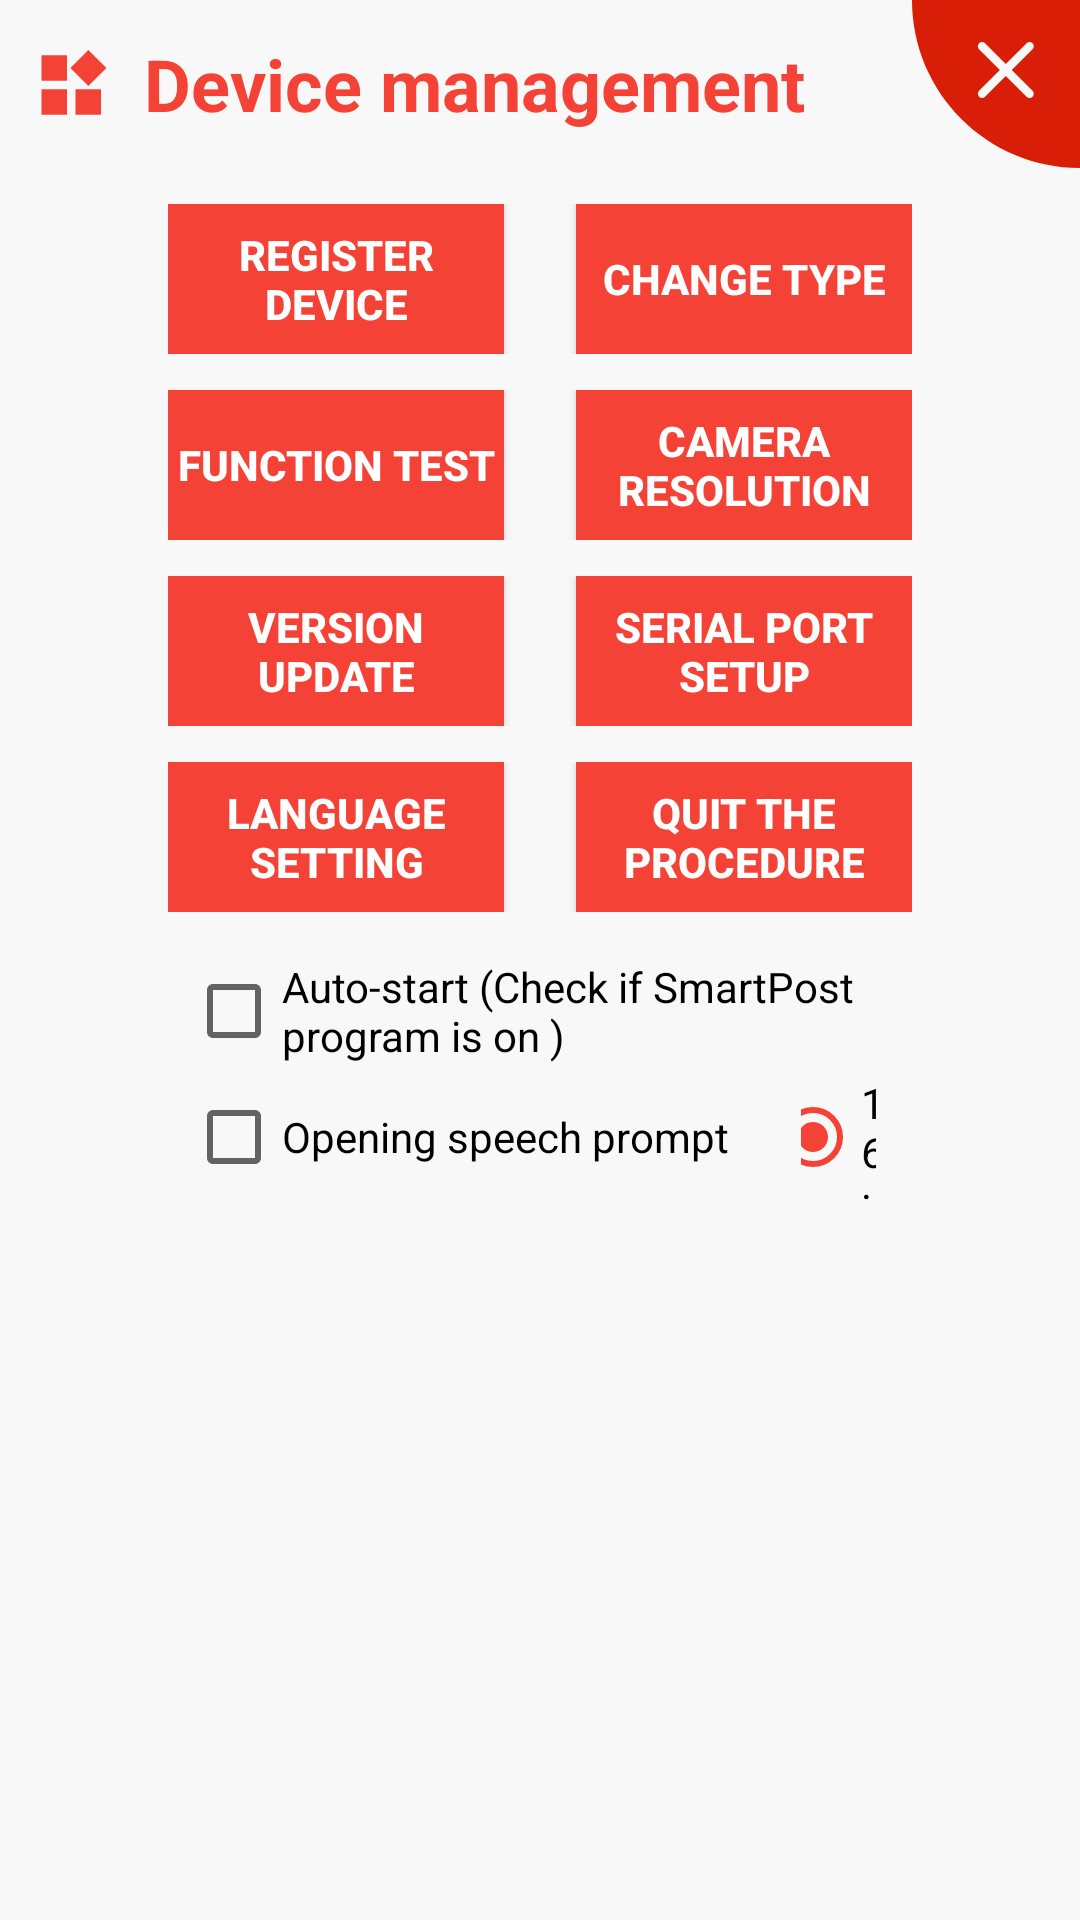

Here is an Android app screen rendered from its layout file. Give the layout XML and the strings, colors and styles it references.
<!-- AndroidManifest.xml: application theme AppTheme -->
<!-- res/layout/dialog_system_set.xml -->
<?xml version="1.0" encoding="utf-8"?>
<LinearLayout xmlns:android="http://schemas.android.com/apk/res/android"
    android:layout_width="match_parent"
    android:layout_height="match_parent"
    android:background="#f8f8f8"
    xmlns:app="http://schemas.android.com/apk/res-auto"
    xmlns:tools="http://schemas.android.com/tools"
    android:orientation="vertical">

    <View
        android:layout_width="0dp"
        android:layout_height="0dp"
        android:focusableInTouchMode="true" />

    <LinearLayout
        android:layout_width="match_parent"
        android:layout_height="wrap_content"
        android:gravity="center"
        android:orientation="horizontal"
        android:paddingLeft="12dp">

        <ImageView
            android:id="@+id/iv_title"
            android:layout_width="wrap_content"
            android:layout_height="wrap_content"
            android:src="@drawable/ic_titile" />

        <TextView
            android:id="@+id/tv_title"
            android:layout_width="0dp"
            android:layout_height="wrap_content"
            android:layout_weight="1"
            android:paddingLeft="12dp"
            android:text="@string/dialog_item_dev_administration"
            android:textColor="@color/md_red_500"
            android:textSize="24sp"
            android:textStyle="bold" />

        <ImageView
            android:id="@+id/iv_close"
            android:layout_width="wrap_content"
            android:layout_height="wrap_content"
            android:src="@drawable/ic_close" />

    </LinearLayout>

    <ScrollView
        android:layout_width="match_parent"
        android:layout_height="0dp"
        android:layout_weight="1">

        <LinearLayout
            android:layout_width="match_parent"
            android:layout_height="0dp"
            android:layout_weight="1"
            android:gravity="center"
            android:orientation="vertical"
            android:paddingLeft="56dp"
            android:paddingRight="56dp">

            <LinearLayout
                android:layout_width="match_parent"
                android:layout_height="wrap_content"
                android:layout_marginTop="12dp"
                android:gravity="center"
                android:orientation="horizontal">

                <Button
                    android:id="@+id/bt_register"
                    android:layout_width="0dp"
                    android:layout_height="50dp"
                    android:layout_weight="1"
                    android:text="@string/dialog_item_dev_register"
                    android:textColor="@android:color/white"
                    android:textStyle="bold"
                    android:background="@drawable/bt_bg"/>

                <View
                    android:layout_width="24dp"
                    android:layout_height="0dp" />

                <Button
                    android:id="@+id/bt_dev_updata"
                    android:layout_width="0dp"
                    android:layout_height="50dp"
                    android:layout_weight="1"
                    android:text="@string/dialog_item_dev_updata"
                    android:textColor="@android:color/white"
                    android:textStyle="bold"
                    android:background="@drawable/bt_bg"/>


            </LinearLayout>

            <LinearLayout
                android:layout_width="match_parent"
                android:layout_height="wrap_content"
                android:layout_marginTop="12dp"
                android:gravity="center"
                android:orientation="horizontal">

                <Button
                    android:id="@+id/bt_test"
                    android:layout_width="0dp"
                    android:layout_height="50dp"
                    android:layout_weight="1"
                    android:text="@string/test"
                    android:textColor="@android:color/white"
                    android:textStyle="bold"
                    android:background="@drawable/bt_bg"/>

                <View
                    android:layout_width="24dp"
                    android:layout_height="0dp" />

                <Button
                    android:id="@+id/bt_camera"
                    android:layout_width="0dp"
                    android:layout_height="50dp"
                    android:layout_weight="1"
                    android:text="@string/camera_resolution"
                    android:textColor="@android:color/white"
                    android:textStyle="bold"
                    android:background="@drawable/bt_bg"/>

            </LinearLayout>

            <LinearLayout
                android:layout_width="match_parent"
                android:layout_height="wrap_content"
                android:layout_marginTop="12dp"
                android:gravity="center"
                android:orientation="horizontal">

                <Button
                    android:id="@+id/bt_updata"
                    android:layout_width="0dp"
                    android:layout_height="50dp"
                    android:layout_weight="1"
                    android:text="@string/dialog_item_version_update"
                    android:textColor="@android:color/white"
                    android:textStyle="bold"
                    android:background="@drawable/bt_bg"/>

                <View
                    android:layout_width="24dp"
                    android:layout_height="0dp" />

                <Button
                    android:id="@+id/bt_serialport_set"
                    android:layout_width="0dp"
                    android:layout_height="50dp"
                    android:layout_weight="1"
                    android:text="@string/Serial_port_setup"
                    android:textColor="@android:color/white"
                    android:textStyle="bold"
                    android:background="@drawable/bt_bg"/>

            </LinearLayout>

            <LinearLayout
                android:layout_width="match_parent"
                android:layout_height="wrap_content"
                android:gravity="center"
                android:layout_marginTop="12dp"
                android:orientation="horizontal">

                <Button
                    android:id="@+id/bt_language"
                    android:layout_width="0dp"
                    android:layout_height="50dp"
                    android:layout_weight="1"
                    android:text="@string/pref_setting_customize"
                    android:textColor="@android:color/white"
                    android:visibility="visible"
                    android:textStyle="bold"
                    android:background="@drawable/bt_bg"/>

                <View
                    android:layout_width="24dp"
                    android:layout_height="0dp" />

                <Button
                    android:id="@+id/bt_exit"
                    android:layout_width="0dp"
                    android:layout_height="50dp"
                    android:layout_weight="1"
                    android:text="@string/dialog_item_exit"
                    android:textColor="@android:color/white"
                    android:textStyle="bold"
                    android:background="@drawable/bt_bg"/>

            </LinearLayout>

            <LinearLayout
                android:layout_width="match_parent"
                android:layout_height="42dp"
                android:layout_marginTop="12dp"
                android:gravity="center"
                android:paddingStart="6dp">

                <CheckBox
                    android:id="@+id/cb_start"
                    android:layout_width="wrap_content"
                    android:layout_height="wrap_content"
                    android:checked="false"
                    android:text="@string/dialog_item_start" />

            </LinearLayout>

            <LinearLayout
                android:layout_width="match_parent"
                android:layout_height="42dp"
                android:gravity="center"
                android:orientation="horizontal"
                android:layout_marginBottom="56dp"
                android:paddingStart="6dp">

                <CheckBox
                    android:id="@+id/cb_tts"
                    android:layout_width="wrap_content"
                    android:layout_height="wrap_content"
                    android:checked="false"
                    android:text="@string/tts_open" />

                <RadioGroup
                    android:id="@+id/rg"
                    android:layout_width="wrap_content"
                    android:layout_height="wrap_content"
                    android:gravity="center"
                    android:orientation="horizontal"
                    android:paddingLeft="24dp">

                    <RadioButton
                        android:id="@+id/rb1"
                        android:layout_width="wrap_content"
                        android:layout_height="wrap_content"
                        android:checked="true"
                        android:text="16:9 Vertical" />

                    <RadioButton
                        android:id="@+id/rb2"
                        android:layout_width="wrap_content"
                        android:layout_height="wrap_content"
                        android:layout_marginLeft="24dp"
                        android:text="4:3 Horizontal" />

                </RadioGroup>

            </LinearLayout>

        </LinearLayout>

    </ScrollView>

</LinearLayout>
<!-- resources referenced by this layout -->
<resources>
  <color name="md_red_500">#F44336</color>
  <!-- drawable bt_bg (drawable) -->
  <?xml version="1.0" encoding="utf-8"?>
  <selector xmlns:android="http://schemas.android.com/apk/res/android">
      <item android:state_pressed="true" android:drawable="@color/md_red_900" />
      <item android:state_focused="true" android:drawable="@color/md_red_900" />
      <item android:state_checked="true" android:drawable="@color/md_red_900" />
      <item android:state_selected="true" android:drawable="@color/md_red_900"/>
      <item android:drawable="@color/md_red_500"/>
  </selector>
  <!-- drawable ic_close (drawable) -->
  <vector xmlns:android="http://schemas.android.com/apk/res/android"
      android:width="56dp"
      android:height="56dp"
      android:viewportWidth="1024"
      android:viewportHeight="1024">
      <path
          android:fillColor="#d81e06"
          android:pathData="M0,0C0,565.54 458.46,1024 1024,1024L1024,0 0,0 0,0 0,0ZM608.13,426.81 L734.96,553.89C744.89,563.84 744.84,580.03 734.84,590.05 724.77,600.13 708.69,600.12 698.76,590.17L571.92,463.09 445.09,590.17C435.16,600.12 419,600.06 409.01,590.05 398.94,579.96 398.96,563.84 408.89,553.89L535.72,426.81 408.89,299.73C398.96,289.78 399.01,273.59 409.01,263.57 419.07,253.49 435.16,253.5 445.09,263.45L571.92,390.54 698.76,263.45C708.68,253.51 724.84,253.56 734.84,263.57 744.91,273.66 744.89,289.78 734.96,299.73L608.13,426.81 608.13,426.81 608.13,426.81 608.13,426.81Z" />
  </vector>
  <!-- drawable ic_titile (drawable) -->
  <vector xmlns:android="http://schemas.android.com/apk/res/android"
      android:width="24dp"
      android:height="24dp"
      android:viewportWidth="1024"
      android:viewportHeight="1024">
      <path
          android:fillColor="#fff44336"
          android:pathData="M79.08,949.31l362.87,0L441.96,586.44 79.08,586.44 79.08,949.31zM79.08,465.49l362.87,0L441.96,102.62 79.08,102.62 79.08,465.49zM562.9,949.31l362.87,0L925.78,586.44 562.9,586.44 562.9,949.31zM1000.92,284.05 L744.34,27.47 487.76,284.05l256.59,256.59L1000.92,284.05z" />
  </vector>
  <string name="Serial_port_setup">Serial port setup</string>
  <string name="camera_resolution">Camera resolution</string>
  <string name="dialog_item_dev_administration">Device management</string>
  <string name="dialog_item_dev_register">Register device</string>
  <string name="dialog_item_dev_updata">Change type</string>
  <string name="dialog_item_exit">Quit the procedure</string>
  <string name="dialog_item_start"> Auto-start (Check if SmartPost program is on )</string>
  <string name="dialog_item_version_update">Version update</string>
  <string name="pref_setting_customize">Language setting</string>
  <string name="test">Function test</string>
  <string name="tts_open">Opening speech prompt</string>
  <style name="AppTheme" parent="Theme.AppCompat.Light.DarkActionBar">
          
          <item name="colorPrimary">@color/colorPrimary</item>
          <item name="colorPrimaryDark">@color/colorPrimaryDark</item>
          <item name="colorAccent">@color/colorAccent</item>
      </style>
  <color name="md_red_900">#B71C1C</color>
  <color name="colorPrimary">#f44336</color>
  <color name="colorPrimaryDark">#f44336</color>
  <color name="colorAccent">#f44336</color>
</resources>
